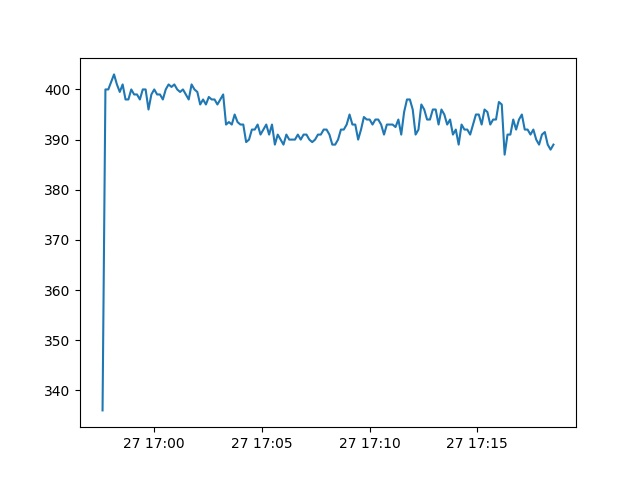

The file beside this chart, header and first rows:
Date, active
2013-07-27 16:57:36, 336.0
2013-07-27 16:57:44, 400.0
2013-07-27 16:57:52, 400.0
2013-07-27 16:58:00, 401.5
2013-07-27 16:58:08, 403.0
2013-07-27 16:58:16, 401.0
2013-07-27 16:58:24, 399.5
2013-07-27 16:58:32, 401.0
2013-07-27 16:58:40, 398.0
2013-07-27 16:58:48, 398.0
2013-07-27 16:58:56, 400.0
2013-07-27 16:59:04, 399.0
2013-07-27 16:59:12, 399.0
2013-07-27 16:59:20, 398.0
2013-07-27 16:59:28, 400.0
2013-07-27 16:59:36, 400.0
2013-07-27 16:59:44, 396.0
2013-07-27 16:59:52, 399.0
2013-07-27 17:00:00, 400.0
2013-07-27 17:00:08, 399.0
2013-07-27 17:00:16, 399.0
2013-07-27 17:00:24, 398.0
2013-07-27 17:00:32, 400.0
2013-07-27 17:00:40, 401.0
2013-07-27 17:00:48, 400.5
2013-07-27 17:00:56, 401.0
2013-07-27 17:01:04, 400.0
2013-07-27 17:01:12, 399.5
2013-07-27 17:01:20, 400.0
2013-07-27 17:01:28, 399.0
2013-07-27 17:01:36, 398.0
2013-07-27 17:01:44, 401.0
2013-07-27 17:01:52, 400.0
2013-07-27 17:02:00, 399.5
2013-07-27 17:02:08, 397.0
2013-07-27 17:02:16, 398.0
2013-07-27 17:02:24, 397.0
2013-07-27 17:02:32, 398.5
2013-07-27 17:02:40, 398.0
2013-07-27 17:02:48, 398.0
2013-07-27 17:02:56, 397.0
2013-07-27 17:03:04, 398.0
2013-07-27 17:03:12, 399.0
2013-07-27 17:03:20, 393.0
2013-07-27 17:03:28, 393.5
2013-07-27 17:03:36, 393.0
2013-07-27 17:03:44, 395.0
2013-07-27 17:03:52, 393.5
2013-07-27 17:04:00, 393.0
2013-07-27 17:04:08, 393.0
2013-07-27 17:04:16, 389.5
2013-07-27 17:04:24, 390.0
2013-07-27 17:04:32, 392.0
2013-07-27 17:04:40, 392.0
2013-07-27 17:04:48, 393.0
2013-07-27 17:04:56, 391.0
2013-07-27 17:05:04, 392.0
2013-07-27 17:05:12, 393.0
2013-07-27 17:05:20, 391.0
2013-07-27 17:05:28, 393.0
... 98 more rows
